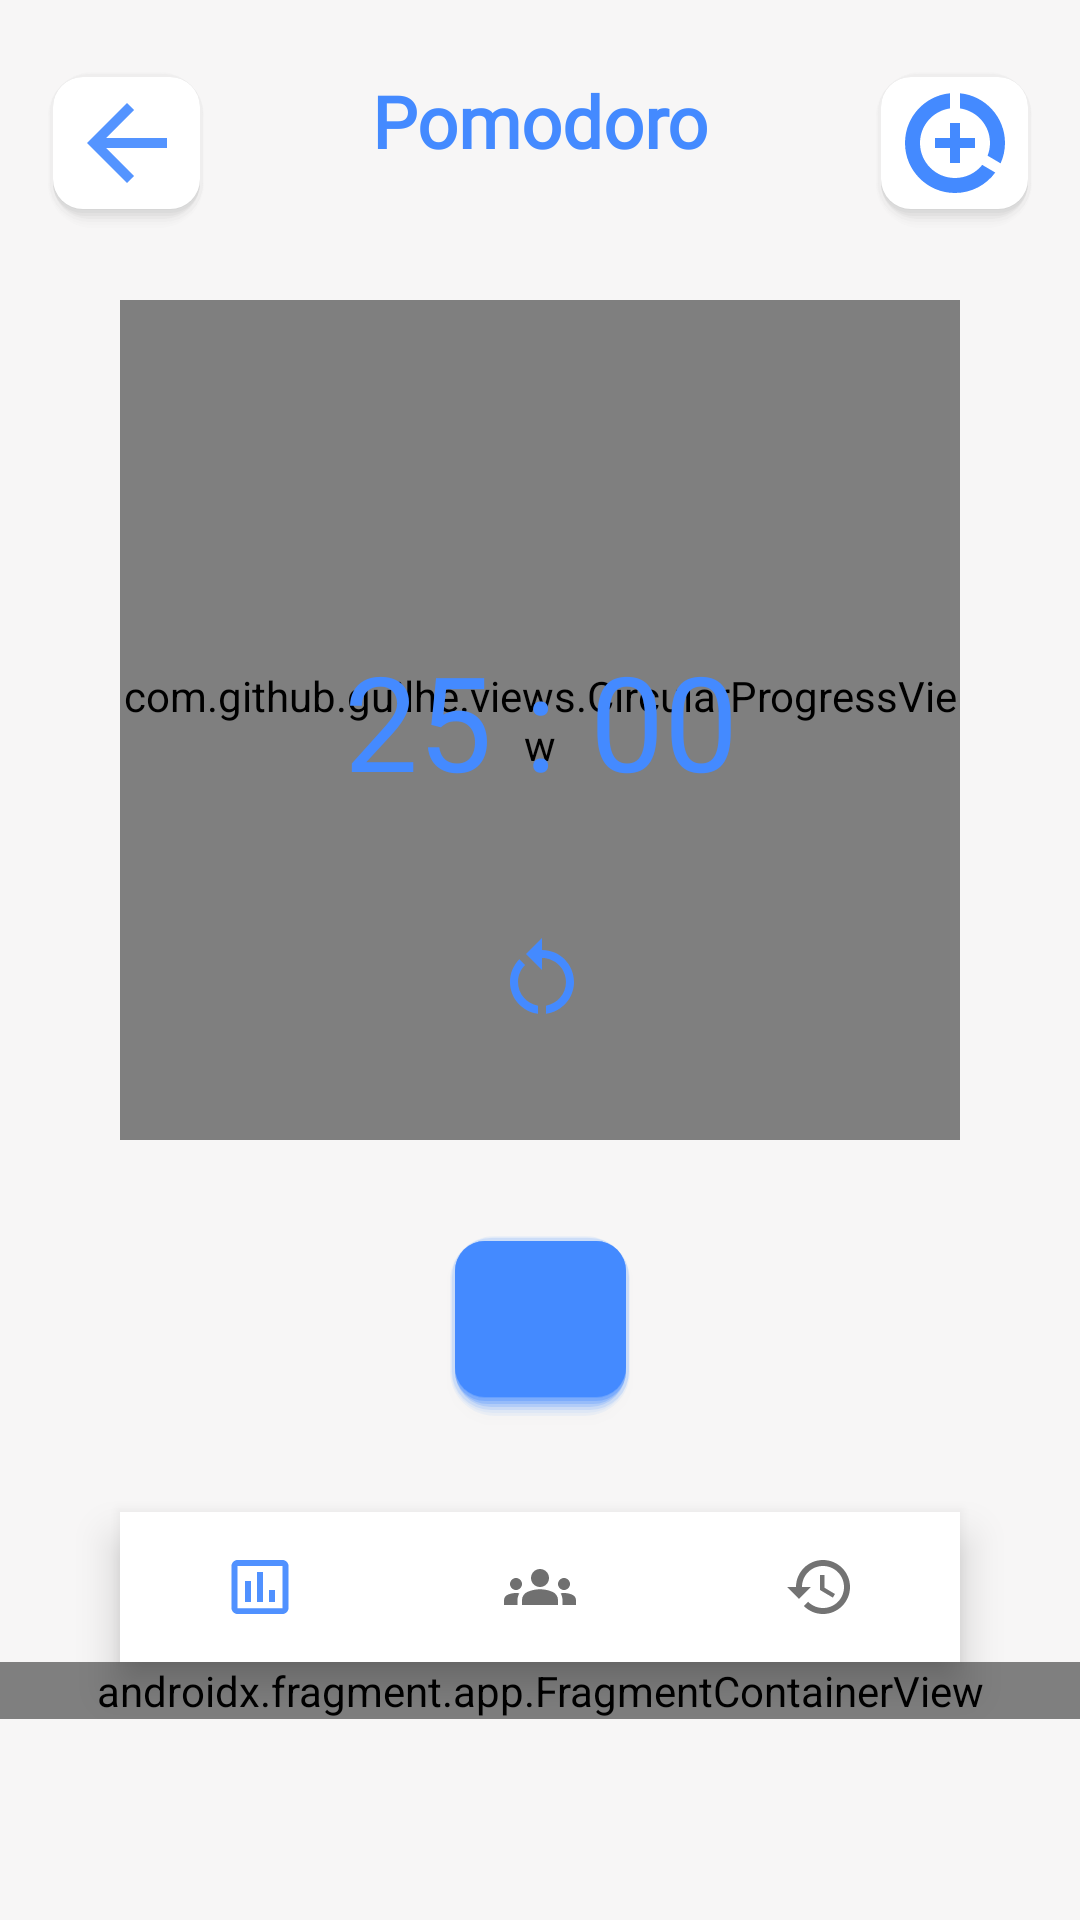

Layout XML and referenced resources for this Android screen:
<!-- AndroidManifest.xml: application theme Theme.PlanixYks -->
<!-- res/layout/activity_pomodoro.xml -->
<?xml version="1.0" encoding="utf-8"?>
<ScrollView xmlns:android="http://schemas.android.com/apk/res/android"
    xmlns:app="http://schemas.android.com/apk/res-auto"
    xmlns:tools="http://schemas.android.com/tools"
    android:layout_width="match_parent"
    android:layout_height="wrap_content"
    android:animateLayoutChanges="true"
    android:backgroundTint="@android:color/transparent"
    android:fillViewport="false"
    tools:context=".view.Pomodoro.PomodoroFragment"
    tools:ignore="SpeakableTextPresentCheck">

    <androidx.constraintlayout.widget.ConstraintLayout
        android:layout_width="match_parent"
        android:layout_height="wrap_content"
        android:background="@color/black"
        android:backgroundTint="@color/grey">

        <TextView
            android:id="@+id/textView10"
            android:layout_width="wrap_content"
            android:layout_height="wrap_content"
            android:layout_marginTop="24dp"
            android:fontFamily="@font/raleway"
            android:text="@string/pomodoro"
            android:textColor="@color/colorPrimary"
            android:textSize="24sp"
            android:textStyle="normal|bold"
            app:layout_constraintEnd_toEndOf="parent"
            app:layout_constraintStart_toStartOf="parent"
            app:layout_constraintTop_toTopOf="parent" />

        <com.google.android.material.button.MaterialButton
            android:id="@+id/toggle_button"
            android:layout_width="60dp"
            android:layout_height="60dp"
            android:layout_marginTop="32dp"
            android:background="@drawable/shadowbackground"
            android:contentDescription="@string/toggle_stopwatch"
            android:elevation="0dp"
            android:insetLeft="0dp"
            android:insetTop="0dp"
            android:insetRight="0dp"
            android:insetBottom="0dp"
            app:icon="@drawable/ic_play"
            app:iconGravity="end"
            app:iconPadding="0dp"
            app:iconSize="28dp"
            app:iconTint="@color/white"
            app:layout_constraintEnd_toEndOf="@+id/circularProgressView"
            app:layout_constraintStart_toEndOf="@+id/reset_image_view"
            app:layout_constraintStart_toStartOf="@+id/circularProgressView"
            app:layout_constraintTop_toBottomOf="@+id/circularProgressView"
            tools:ignore="MissingConstraints,SpeakableTextPresentCheck" />

        <com.google.android.material.button.MaterialButton
            android:id="@+id/reset_image_view"
            android:layout_width="48dp"
            android:layout_height="48dp"
            android:layout_marginStart="1dp"
            android:layout_marginBottom="32dp"
            android:background="@android:color/transparent"
            android:backgroundTint="@android:color/transparent"
            android:contentDescription="@string/toggle_stopwatch"
            android:visibility="visible"
            app:backgroundTint="@android:color/transparent"
            app:icon="@drawable/ic_restart"
            app:iconGravity="top"
            app:iconTint="@color/colorPrimary"
            app:layout_constraintBottom_toBottomOf="@+id/circularProgressView"
            app:layout_constraintEnd_toEndOf="@+id/circularProgressView"
            app:layout_constraintStart_toStartOf="@+id/circularProgressView"
            tools:ignore="MissingConstraints,SpeakableTextPresentCheck" />

        <com.github.guilhe.views.CircularProgressView
            android:id="@+id/circularProgressView"
            android:layout_width="280dp"
            android:layout_height="280dp"
            android:layout_marginStart="16dp"
            android:layout_marginTop="24dp"
            android:layout_marginEnd="16dp"
            app:layout_constraintEnd_toStartOf="@+id/addPomodoro"
            app:layout_constraintStart_toEndOf="@+id/backPomodoro"
            app:layout_constraintTop_toBottomOf="@+id/addPomodoro"
            app:progress="100"
            app:progressBarColor="@color/colorPrimary"
            app:progressBarThickness="10dp" />

        <TextView
            android:id="@+id/stopwatch_value_text_view"
            android:layout_width="wrap_content"
            android:layout_height="wrap_content"
            android:layout_marginStart="40dp"
            android:layout_marginTop="16dp"
            android:layout_marginEnd="40dp"
            android:layout_marginBottom="16dp"
            android:text="25 : 00"
            android:textColor="@color/colorPrimary"
            android:textSize="44sp"
            app:layout_constraintBottom_toBottomOf="@+id/circularProgressView"
            app:layout_constraintEnd_toEndOf="@+id/circularProgressView"
            app:layout_constraintHorizontal_bias="0.506"
            app:layout_constraintStart_toStartOf="@+id/circularProgressView"
            app:layout_constraintTop_toTopOf="@+id/circularProgressView" />

        <ImageButton
            android:id="@+id/addPomodoro"
            android:layout_width="52dp"
            android:layout_height="52dp"
            android:layout_marginTop="24dp"
            android:layout_marginEnd="16dp"
            android:background="@drawable/shadowbackground"
            android:src="@drawable/ic_add_pomodoro"
            app:layout_constraintEnd_toEndOf="parent"
            app:layout_constraintTop_toTopOf="parent"
            tools:ignore="SpeakableTextPresentCheck" />


        <ImageButton
            android:id="@+id/backPomodoro"
            android:layout_width="52dp"
            android:layout_height="52dp"
            android:layout_marginStart="16dp"
            android:background="@drawable/shadowbackground"
            android:src="@drawable/ic_back_40"
            app:layout_constraintBottom_toBottomOf="@+id/addPomodoro"
            app:layout_constraintStart_toStartOf="parent"
            app:layout_constraintTop_toTopOf="@+id/addPomodoro"
            tools:ignore="SpeakableTextPresentCheck" />

        <com.google.android.material.bottomnavigation.BottomNavigationView
            android:id="@+id/bottomBar"
            android:layout_width="0dp"
            android:layout_height="50dp"
            android:layout_marginStart="40dp"
            android:layout_marginTop="32dp"
            android:layout_marginEnd="40dp"
            app:backgroundColor="@color/colorPrimary"
            app:labelVisibilityMode="unlabeled"
            app:layout_constraintEnd_toEndOf="parent"
            app:layout_constraintHorizontal_bias="0.5"
            app:layout_constraintStart_toStartOf="parent"
            app:layout_constraintTop_toBottomOf="@+id/toggle_button"
            app:menu="@menu/pomodoro_menu" />

        <androidx.fragment.app.FragmentContainerView
            android:id="@+id/navhostPomodoro"
            android:name="androidx.navigation.fragment.NavHostFragment"
            android:layout_width="match_parent"
            android:layout_height="match_parent"
            app:defaultNavHost="true"
            app:layout_constraintStart_toStartOf="parent"
            app:layout_constraintTop_toBottomOf="@+id/bottomBar"
            app:navGraph="@navigation/pomodoro_navigation" />


    </androidx.constraintlayout.widget.ConstraintLayout>
</ScrollView>
<!-- resources referenced by this layout -->
<resources>
  <color name="black">#000000</color>
  <color name="colorPrimary">#448aff</color>
  <color name="grey">#F7F6F6</color>
  <color name="white">#FFFFFF</color>
  <!-- drawable ic_add_pomodoro (drawable) -->
  <vector android:height="40dp" android:tint="#448AFF"
      android:viewportHeight="24" android:viewportWidth="24"
      android:width="40dp" xmlns:android="http://schemas.android.com/apk/res/android">
      <path android:fillColor="@android:color/white" android:pathData="M11,8v3H8v2h3v3h2v-3h3v-2h-3V8H11zM13,2.05v3.03c3.39,0.49 6,3.39 6,6.92c0,0.9 -0.18,1.75 -0.48,2.54l2.6,1.53C21.68,14.83 22,13.45 22,12C22,6.82 18.05,2.55 13,2.05zM12,19c-3.87,0 -7,-3.13 -7,-7c0,-3.53 2.61,-6.43 6,-6.92V2.05C5.94,2.55 2,6.81 2,12c0,5.52 4.47,10 9.99,10c3.31,0 6.24,-1.61 8.06,-4.09l-2.6,-1.53C16.17,17.98 14.21,19 12,19z"/>
  </vector>
  <!-- drawable ic_back_40 (drawable) -->
  <vector android:alpha="0.92" android:autoMirrored="true"
      android:height="40dp" android:tint="@color/colorPrimary"
      android:viewportHeight="24" android:viewportWidth="24"
      android:width="40dp" xmlns:android="http://schemas.android.com/apk/res/android">
      <path android:fillColor="@android:color/white" android:pathData="M20,11H7.83l5.59,-5.59L12,4l-8,8 8,8 1.41,-1.41L7.83,13H20v-2z"/>
  </vector>
  <!-- drawable ic_restart (drawable) -->
  <vector android:height="32dp" android:tint="#448AFF"
      android:viewportHeight="24" android:viewportWidth="24"
      android:width="32dp" xmlns:android="http://schemas.android.com/apk/res/android">
      <path android:fillColor="@android:color/white" android:pathData="M12,5V2L8,6l4,4V7c3.31,0 6,2.69 6,6c0,2.97 -2.17,5.43 -5,5.91v2.02c3.95,-0.49 7,-3.85 7,-7.93C20,8.58 16.42,5 12,5z"/>
      <path android:fillColor="@android:color/white" android:pathData="M6,13c0,-1.65 0.67,-3.15 1.76,-4.24L6.34,7.34C4.9,8.79 4,10.79 4,13c0,4.08 3.05,7.44 7,7.93v-2.02C8.17,18.43 6,15.97 6,13z"/>
  </vector>
  <!-- drawable shadowbackground: vector/xml drawable (drawable, 2063 chars, omitted) -->
  <string name="pomodoro">Pomodoro</string>
  <string name="toggle_stopwatch">Toggle Stopwatch</string>
  <style name="Theme.PlanixYks" parent="Theme.MaterialComponents.DayNight.NoActionBar">
          
          <item name="colorPrimary">@color/colorPrimary</item> 
          <item name="colorPrimaryVariant">@color/lightred</item>
          <item name="colorOnPrimary">@color/white5</item> 
          
          <item name="colorSecondary">@color/blue</item>
          <item name="colorSecondaryVariant">@color/purple_700</item>
          <item name="colorOnSecondary">@color/darkred</item>
          
          <item name="android:windowLightStatusBar">true</item>
          <item name="android:statusBarColor">@color/grey</item>
          
          <item name="android:colorBackground">@color/grey</item>
      </style>
  <color name="lightred">#F2AAAA</color>
  <color name="white5">#ECF1FE</color>
  <color name="blue">#1E88E5</color>
  <color name="purple_700">#AFB4FF</color>
  <color name="darkred">#CA3E47</color>
</resources>
